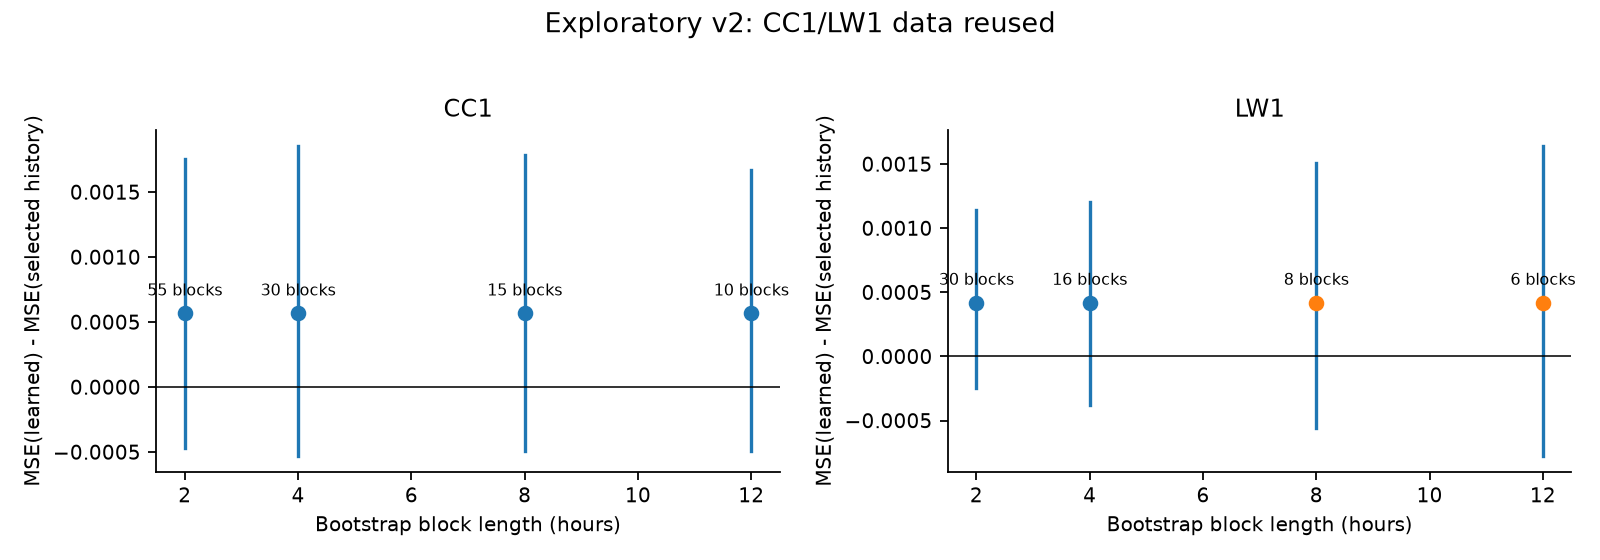

The file beside this chart, header and first rows:
node, task, variant, lead_s, offset_db, scenario, method, block_s, n_blocks, weak_evidence, status, mss_lo, mss_hi, difference_lo, difference_hi
CC1, primary, full, 900, 3, clean, selected_learned, 7200, 55, False, estimated, -0.3257, 0.05631, -0.0004669, 0.00175
CC1, primary, full, 900, 3, clean, selected_learned, 14400, 30, False, estimated, -0.3349, 0.06603, -0.0005306, 0.001858
CC1, primary, full, 900, 3, clean, selected_learned, 28800, 15, False, estimated, -0.3399, 0.06085, -0.0004933, 0.001788
CC1, primary, full, 900, 3, clean, selected_learned, 43200, 10, False, estimated, -0.3444, 0.05671, -0.0004902, 0.001671
LW1, primary, full, 900, 3, clean, selected_learned, 7200, 30, False, estimated, -0.2635, 0.02494, -0.0002489, 0.001143
LW1, primary, full, 900, 3, clean, selected_learned, 14400, 16, False, estimated, -0.3471, 0.03656, -0.0003751, 0.001206
LW1, primary, full, 900, 3, clean, selected_learned, 28800, 8, True, weak_evidence, -0.5368, 0.0508, -0.0005567, 0.001509
LW1, primary, full, 900, 3, clean, selected_learned, 43200, 6, True, weak_evidence, -0.8349, 0.06142, -0.0007766, 0.001645
